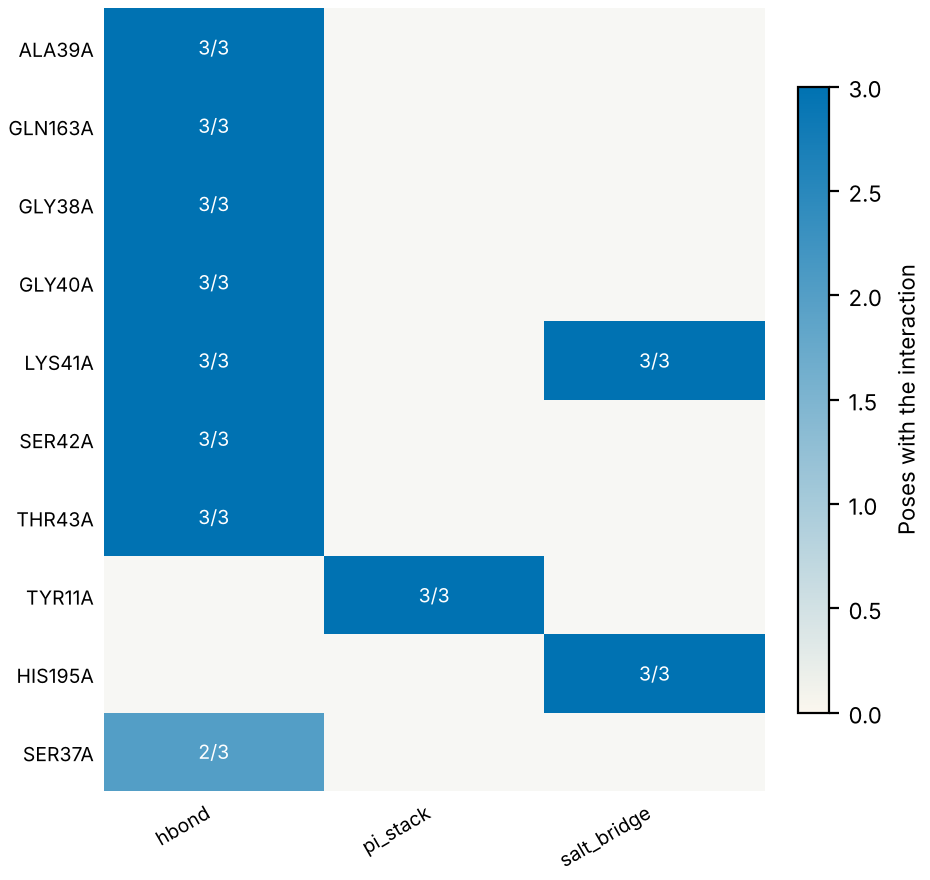

Values plotted in this chart, from the file beside it:
residue, type, poses, of, distance_A
ALA39A, hbond, 3, 3, 3.15
GLN163A, hbond, 3, 3, 2.78
GLY38A, hbond, 3, 3, 2.87
GLY40A, hbond, 3, 3, 3.07
LYS41A, hbond, 3, 3, 3.04
SER42A, hbond, 3, 3, 2.87
THR43A, hbond, 3, 3, 2.59
TYR11A, pi_stack, 3, 3, 3.57
HIS195A, salt_bridge, 3, 3, 5.04
LYS41A, salt_bridge, 3, 3, 3.95
SER37A, hbond, 2, 3, 2.56
